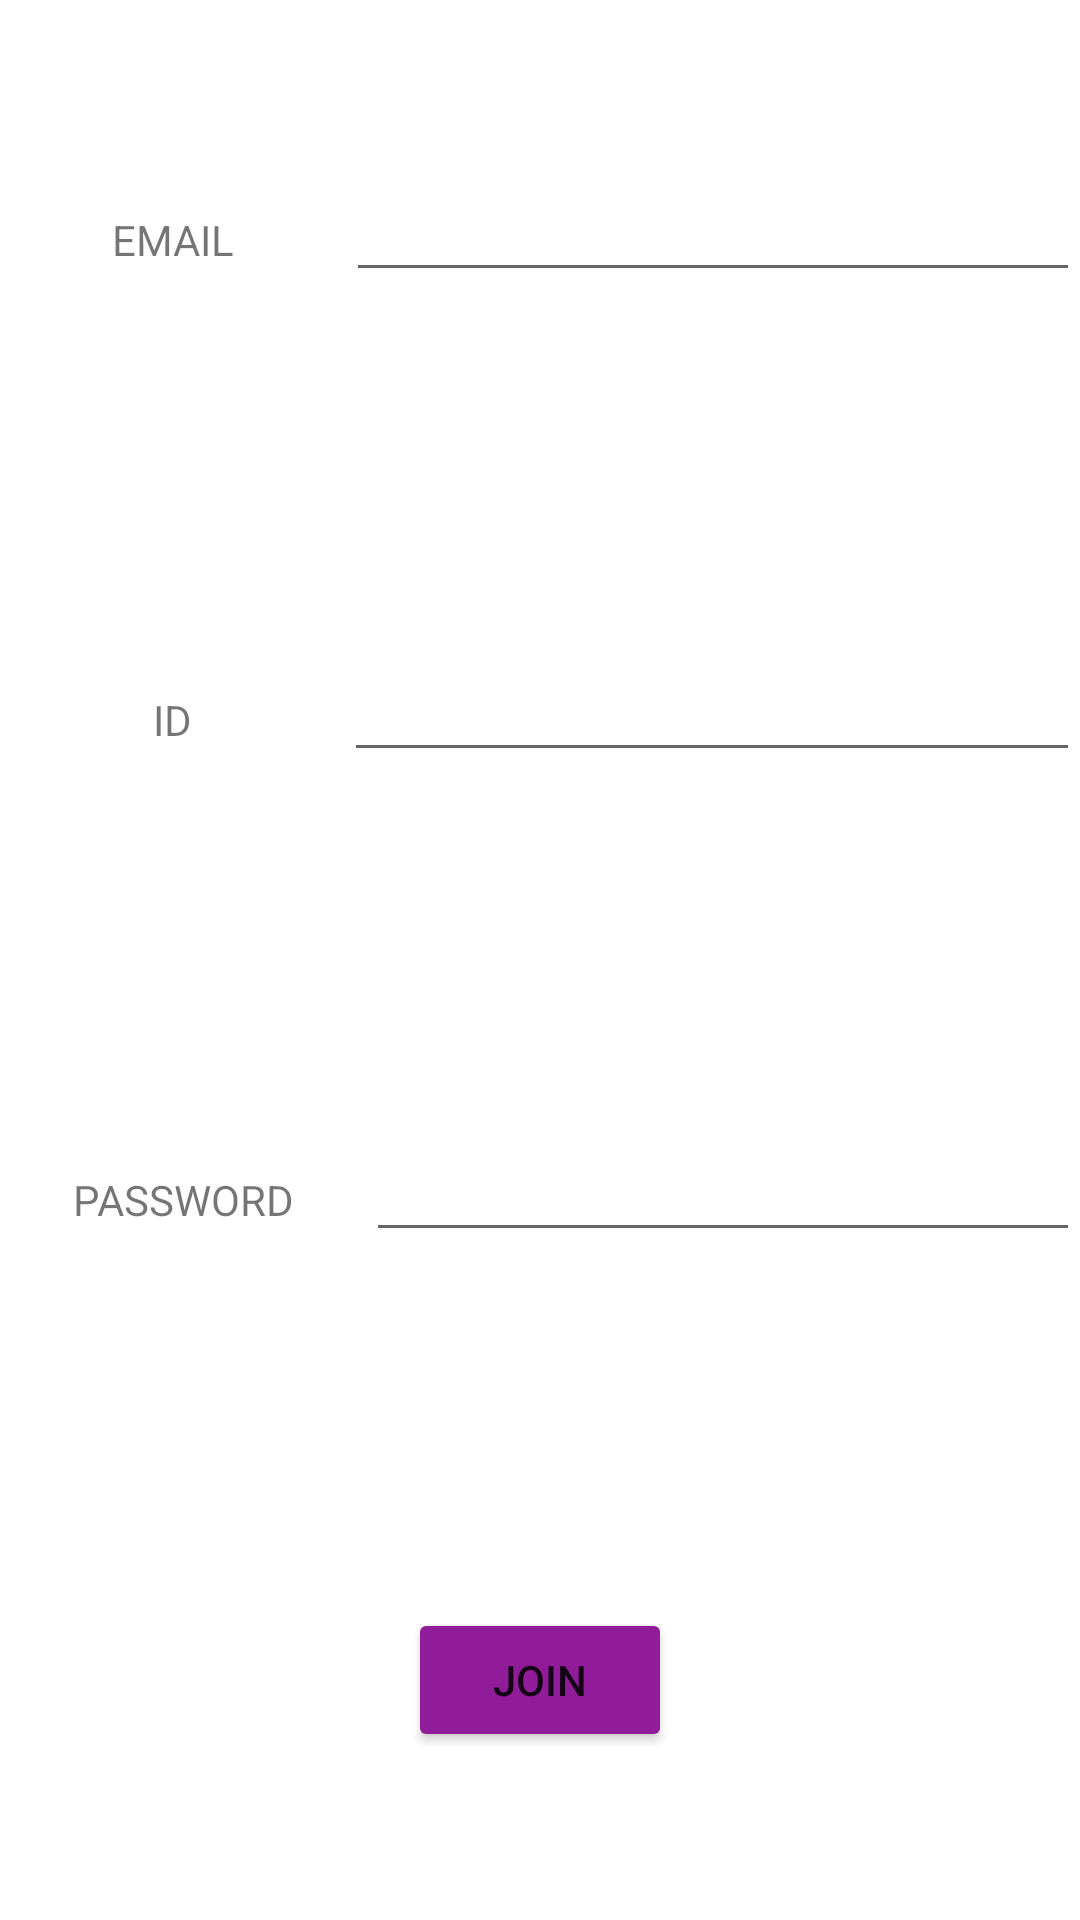

Reconstruct the res/layout file that produces this screen, plus the resources it refers to.
<!-- AndroidManifest.xml: application theme Theme.BoardAndroid -->
<!-- res/layout/activity_signup.xml -->
<?xml version="1.0" encoding="utf-8"?>
<LinearLayout xmlns:android="http://schemas.android.com/apk/res/android"
    android:layout_width="match_parent"
    android:layout_height="match_parent"
    android:layout_marginHorizontal="30dp"
    android:orientation="vertical">

    <LinearLayout
        android:layout_width="match_parent"
        android:layout_height="match_parent"
        android:layout_weight="1">
        <TextView
            android:layout_width="wrap_content"
            android:layout_height="match_parent"
            android:layout_weight="1"
            android:textAlignment="center"
            android:gravity="center"
            android:text="EMAIL"/>
        <EditText
            android:id="@+id/joinnickName"
            android:layout_width="wrap_content"
            android:layout_height="wrap_content"
            android:layout_weight="3" />

    </LinearLayout>
    <LinearLayout
        android:layout_width="match_parent"
        android:layout_height="match_parent"
        android:layout_weight="1"
        android:orientation="horizontal">
        <TextView
            android:layout_width="wrap_content"
            android:layout_height="match_parent"
            android:layout_weight="2"
            android:textAlignment="center"
            android:gravity="center"
            android:text="ID"/>
        <EditText
            android:id="@+id/joinId"
            android:layout_width="wrap_content"
            android:layout_height="wrap_content"
            android:layout_weight="4.4" />
    </LinearLayout>
    <LinearLayout
        android:layout_width="match_parent"
        android:layout_height="match_parent"
        android:layout_weight="1"
        android:orientation="horizontal">

        <TextView
            android:layout_width="wrap_content"
            android:layout_height="match_parent"
            android:layout_weight="1"
            android:textAlignment="center"
            android:gravity="center"
            android:text="PASSWORD"/>
        <EditText
            android:id="@+id/joinpassWord"
            android:layout_width="wrap_content"
            android:layout_height="wrap_content"
            android:layout_weight="4.5"
            android:gravity="center" />
    </LinearLayout>
    <LinearLayout
        android:layout_width="match_parent"
        android:layout_height="match_parent"
        android:layout_weight="1"
        android:gravity="center">
        <Button
            android:id="@+id/btnJoin"
            android:backgroundTint="@color/logo_color"
            android:layout_width="wrap_content"
            android:layout_height="wrap_content"
            android:text="Join"/>
    </LinearLayout>

</LinearLayout>
<!-- resources referenced by this layout -->
<resources>
  <color name="logo_color">#911C99</color>
  <style name="Theme.BoardAndroid" parent="Theme.MaterialComponents.DayNight.DarkActionBar">
          
          <item name="colorPrimary">@color/purple_500</item>
          <item name="colorPrimaryVariant">@color/purple_700</item>
          <item name="colorOnPrimary">@color/white</item>
          
          <item name="colorSecondary">@color/teal_200</item>
          <item name="colorSecondaryVariant">@color/teal_700</item>
          <item name="colorOnSecondary">@color/black</item>
          
          <item name="android:statusBarColor" tools:targetApi="l">?attr/colorPrimaryVariant</item>
          
      </style>
  <color name="purple_500">#FF6200EE</color>
  <color name="purple_700">#FF3700B3</color>
  <color name="white">#FFFFFFFF</color>
  <color name="teal_200">#FF03DAC5</color>
  <color name="teal_700">#FF018786</color>
  <color name="black">#FF000000</color>
</resources>
